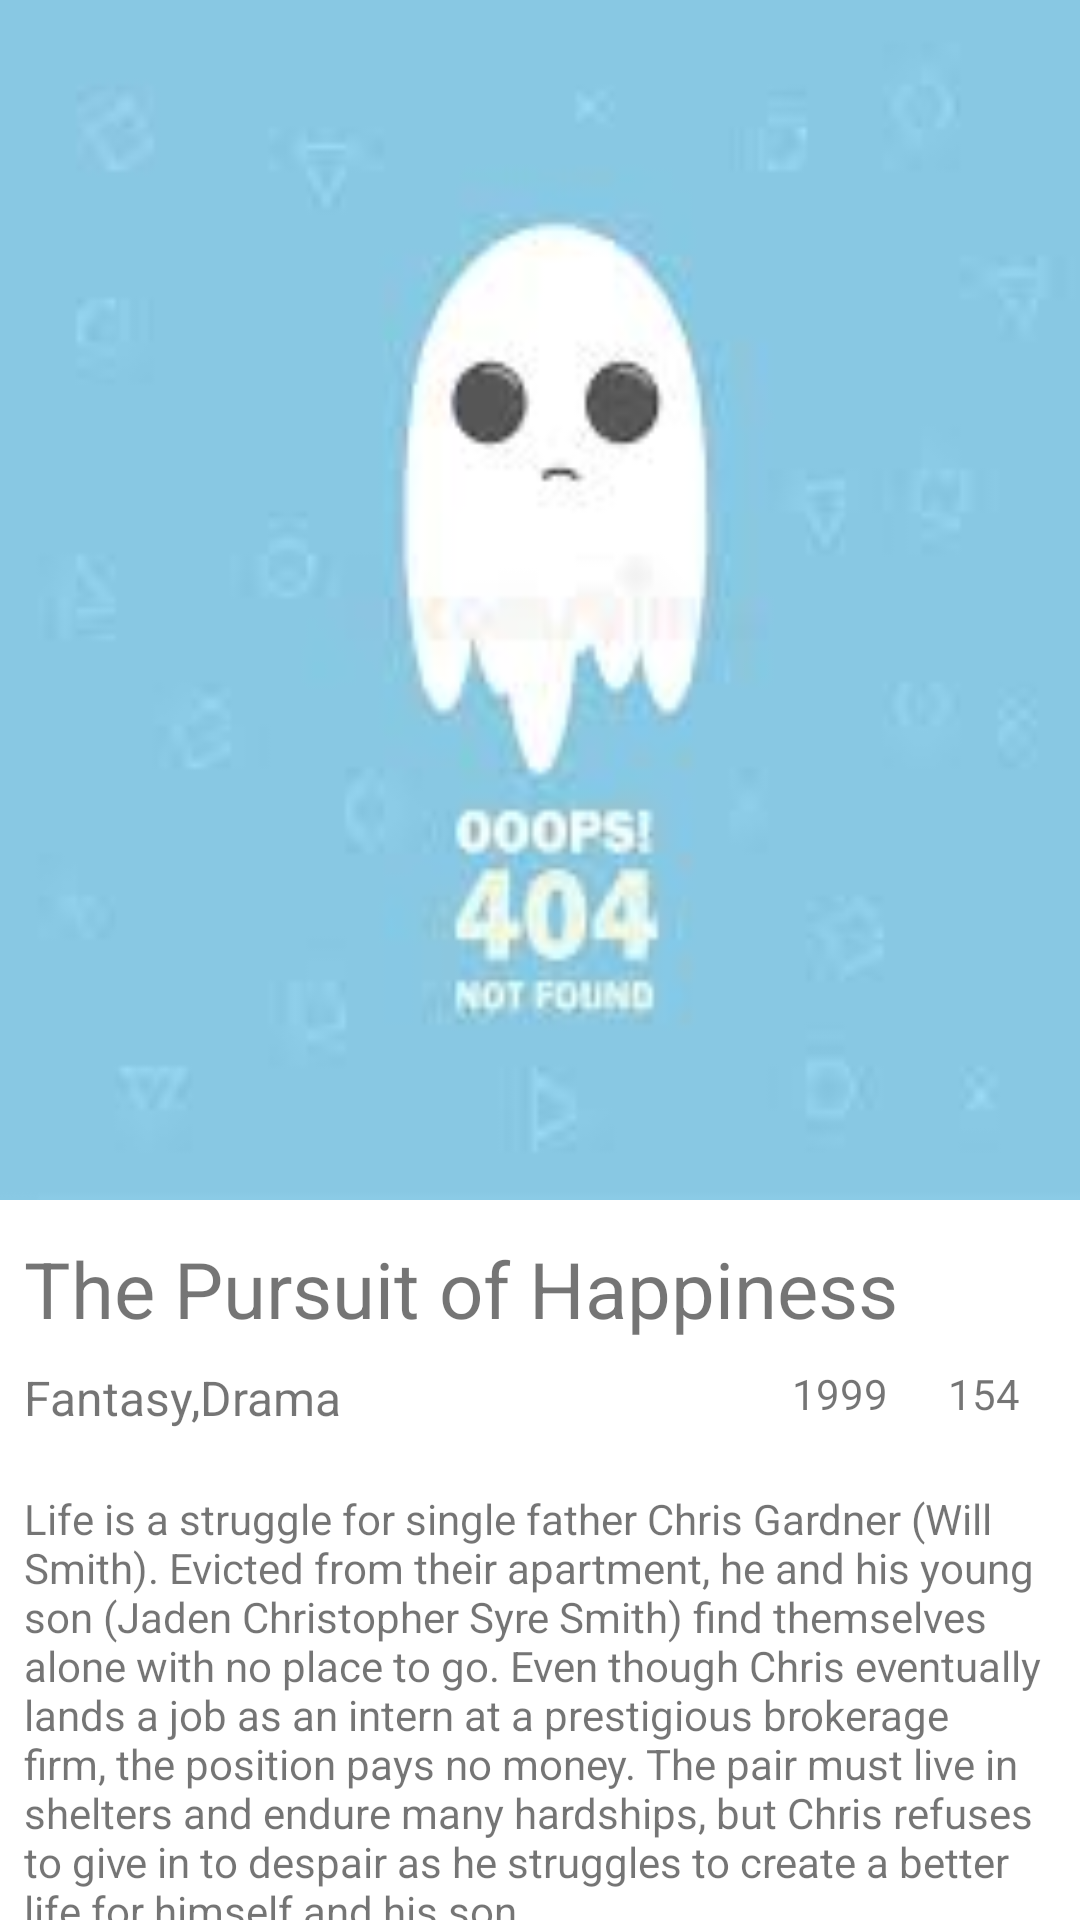

Write the Android layout XML for this screen, with the resource values it uses.
<!-- AndroidManifest.xml: application theme Theme.RecyclerViewMovies -->
<!-- res/layout/activity_movie.xml -->
<?xml version="1.0" encoding="utf-8"?>
<androidx.constraintlayout.widget.ConstraintLayout xmlns:android="http://schemas.android.com/apk/res/android"
    xmlns:app="http://schemas.android.com/apk/res-auto"
    xmlns:tools="http://schemas.android.com/tools"
    android:layout_width="match_parent"
    android:layout_height="match_parent"
    tools:context=".MovieActivity">

    <ImageView
        android:id="@+id/movie_poster"
        android:layout_width="0dp"
        android:layout_height="400dp"
        android:scaleType="fitXY"
        app:layout_constraintEnd_toEndOf="parent"
        app:layout_constraintHorizontal_bias="1.0"
        app:layout_constraintStart_toStartOf="parent"
        app:layout_constraintTop_toTopOf="parent"
        app:srcCompat="@drawable/not_found_image"
        tools:srcCompat="@drawable/not_found_image" />

    <TextView
        android:id="@+id/movie_title"
        android:layout_width="wrap_content"
        android:layout_height="wrap_content"
        android:layout_marginStart="8dp"
        android:layout_marginTop="12dp"
        android:text="The Pursuit of Happiness"
        android:textSize="26dp"
        app:layout_constraintStart_toStartOf="parent"
        app:layout_constraintTop_toBottomOf="@+id/movie_poster" />

    <TextView
        android:id="@+id/movie_genres"
        android:layout_width="wrap_content"
        android:layout_height="wrap_content"
        android:layout_marginStart="8dp"
        android:layout_marginTop="8dp"
        android:text="Fantasy,Drama"
        android:textSize="16sp"
        app:layout_constraintEnd_toStartOf="@+id/movie_releasedYear"
        app:layout_constraintHorizontal_bias="0.5"
        app:layout_constraintHorizontal_chainStyle="spread_inside"
        app:layout_constraintStart_toStartOf="parent"
        app:layout_constraintTop_toBottomOf="@+id/movie_title" />

    <TextView
        android:id="@+id/movie_releasedYear"
        android:layout_width="wrap_content"
        android:layout_height="wrap_content"
        android:layout_marginTop="8dp"
        android:layout_marginEnd="20dp"
        android:text="1999"
        app:layout_constraintEnd_toStartOf="@+id/movie_duration"
        app:layout_constraintHorizontal_bias="0.5"
        app:layout_constraintStart_toEndOf="@+id/movie_genres"
        app:layout_constraintTop_toBottomOf="@+id/movie_title" />

    <TextView
        android:id="@+id/movie_duration"
        android:layout_width="wrap_content"
        android:layout_height="wrap_content"
        android:layout_marginTop="8dp"
        android:layout_marginEnd="20dp"
        android:text="154"
        app:layout_constraintEnd_toEndOf="parent"
        app:layout_constraintTop_toBottomOf="@+id/movie_title" />

    <TextView
        android:id="@+id/movie_plot"
        android:layout_width="0dp"
        android:layout_height="wrap_content"
        android:layout_marginStart="8dp"
        android:layout_marginTop="20dp"
        android:layout_marginEnd="8dp"
        android:text="Life is a struggle for single father Chris Gardner (Will Smith). Evicted from their apartment, he and his young son (Jaden Christopher Syre Smith) find themselves alone with no place to go. Even though Chris eventually lands a job as an intern at a prestigious brokerage firm, the position pays no money. The pair must live in shelters and endure many hardships, but Chris refuses to give in to despair as he struggles to create a better life for himself and his son."
        app:layout_constraintEnd_toEndOf="parent"
        app:layout_constraintHorizontal_bias="0.0"
        app:layout_constraintStart_toStartOf="parent"
        app:layout_constraintTop_toBottomOf="@+id/movie_genres" />

    <TextView
        android:id="@+id/textView7"
        android:layout_width="wrap_content"
        android:layout_height="wrap_content"
        android:layout_marginStart="8dp"
        android:layout_marginTop="20dp"
        android:text="Director:"
        android:textSize="16sp"
        app:layout_constraintStart_toStartOf="parent"
        app:layout_constraintTop_toBottomOf="@+id/movie_plot" />

    <TextView
        android:id="@+id/movie_director"
        android:layout_width="wrap_content"
        android:layout_height="wrap_content"
        android:layout_marginStart="4dp"
        android:layout_marginTop="20dp"
        android:text="Gabriele Muccino"
        app:layout_constraintStart_toEndOf="@+id/textView7"
        app:layout_constraintTop_toBottomOf="@+id/movie_plot" />

    <TextView
        android:id="@+id/textView14"
        android:layout_width="wrap_content"
        android:layout_height="wrap_content"
        android:layout_marginStart="8dp"
        android:layout_marginTop="8dp"
        android:text="@string/actors"
        android:textSize="16sp"
        app:layout_constraintStart_toStartOf="parent"
        app:layout_constraintTop_toBottomOf="@+id/textView7" />

    <TextView
        android:id="@+id/movie_actors"
        android:layout_width="0dp"
        android:layout_height="wrap_content"
        android:layout_marginStart="4dp"
        android:text="Will Smith, Jaden Smith"
        app:layout_constraintBottom_toBottomOf="@+id/textView14"
        app:layout_constraintEnd_toEndOf="parent"
        app:layout_constraintStart_toEndOf="@+id/textView14"
        app:layout_constraintTop_toTopOf="@+id/textView14" />

</androidx.constraintlayout.widget.ConstraintLayout>
<!-- resources referenced by this layout -->
<resources>
  <!-- drawable not_found_image: jpeg bitmap (drawable-v24, 2706 bytes) -->
  <string name="actors">Actors:</string>
  <style name="Theme.RecyclerViewMovies" parent="Theme.MaterialComponents.DayNight.DarkActionBar">
          
          <item name="colorPrimary">@color/purple_500</item>
          <item name="colorPrimaryVariant">@color/purple_700</item>
          <item name="colorOnPrimary">@color/white</item>
          
          <item name="colorSecondary">@color/teal_200</item>
          <item name="colorSecondaryVariant">@color/teal_700</item>
          <item name="colorOnSecondary">@color/black</item>
          
          <item name="android:statusBarColor" tools:targetApi="l">?attr/colorPrimaryVariant</item>
          
      </style>
  <!-- not gathered from this repository: default colours our renderer supplied (Android Studio template values) -->
  <color name="purple_500">#FF6200EE</color>
  <color name="purple_700">#FF3700B3</color>
  <color name="teal_200">#FF03DAC5</color>
  <color name="teal_700">#FF018786</color>
  <color name="black">#FF000000</color>
  <color name="white">#FFFFFFFF</color>
</resources>
